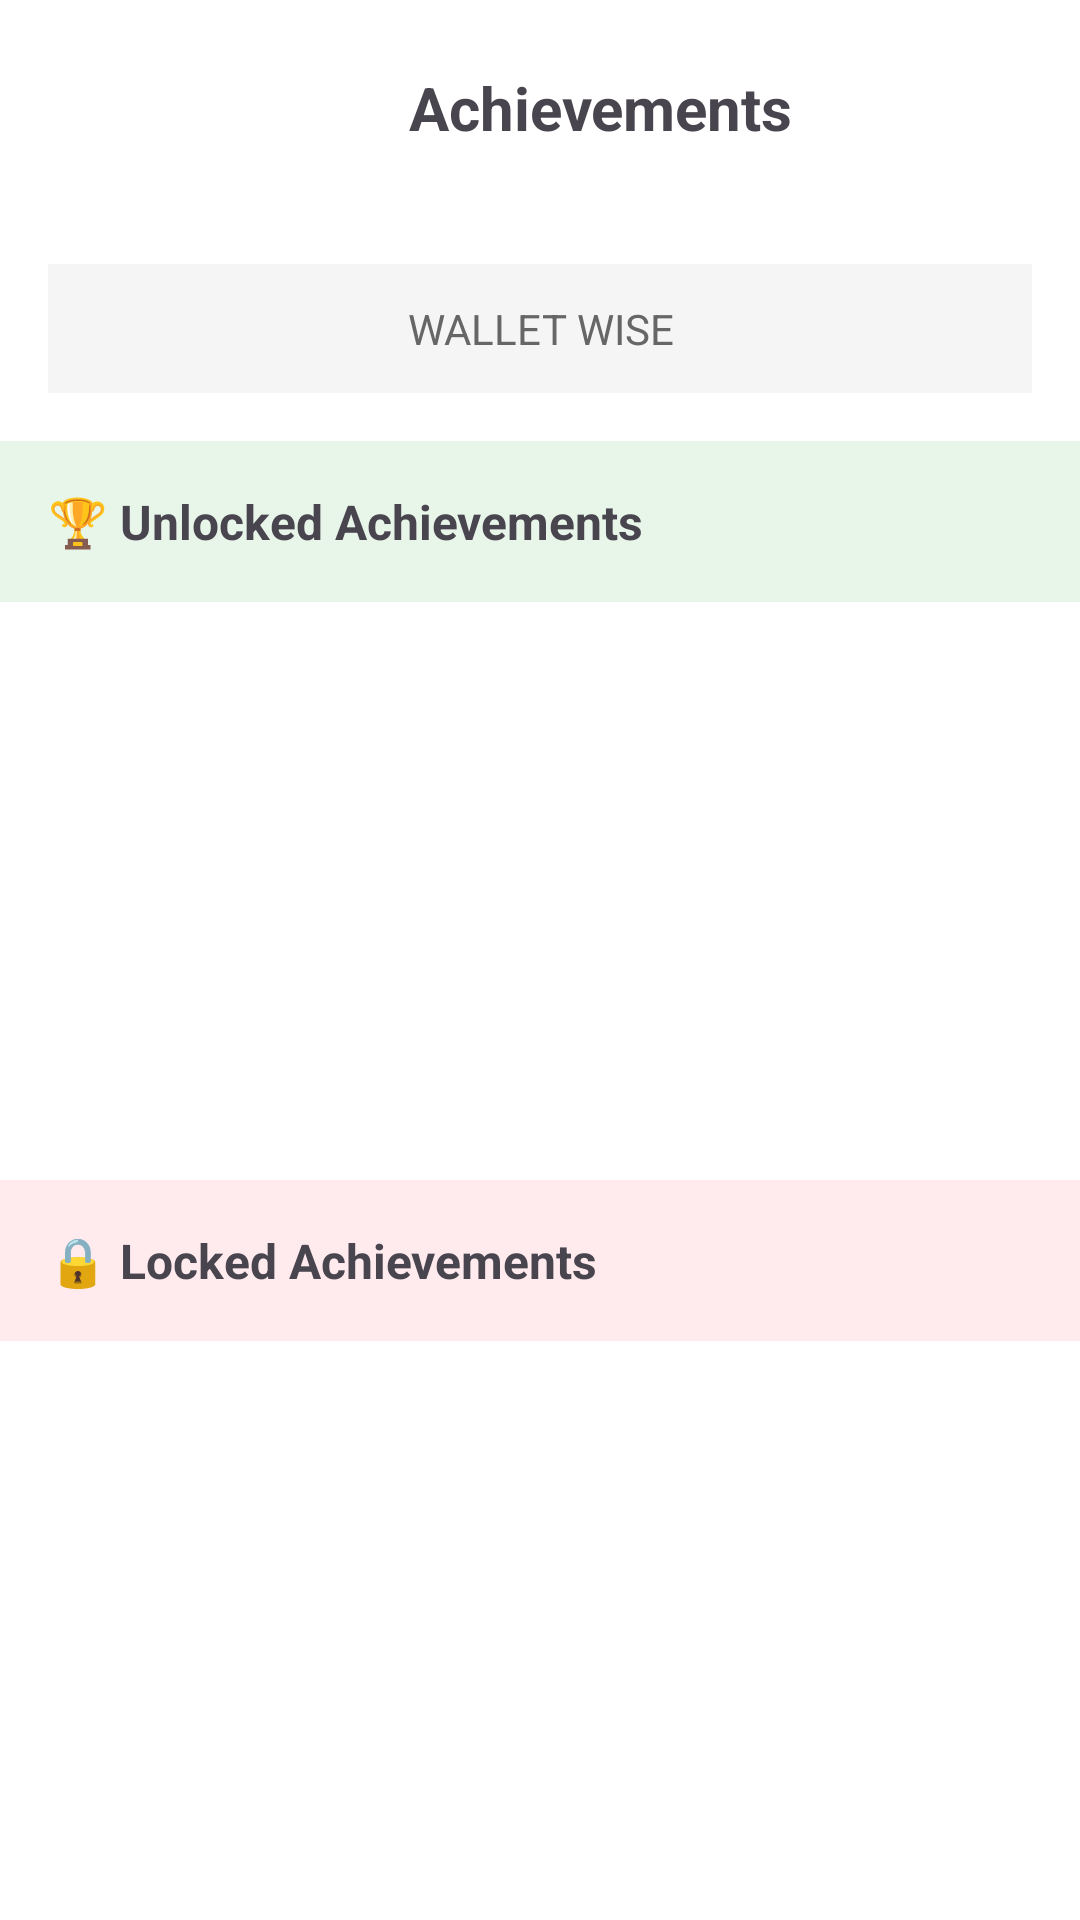

Layout XML and referenced resources for this Android screen:
<!-- AndroidManifest.xml: application theme Theme.Wallet_wise_app -->
<!-- res/layout/activity_gamification.xml -->
<?xml version="1.0" encoding="utf-8"?>
<androidx.drawerlayout.widget.DrawerLayout
    xmlns:android="http://schemas.android.com/apk/res/android"
    android:id="@+id/drawerLayout"
    android:layout_width="match_parent"
    android:layout_height="match_parent">

    <LinearLayout
        android:layout_width="match_parent"
        android:layout_height="match_parent"
        android:orientation="vertical"
        android:background="#FFFFFF">

        
        <LinearLayout
            android:layout_width="match_parent"
            android:layout_height="wrap_content"
            android:orientation="horizontal"
            android:padding="16dp"
            android:gravity="center_vertical">

            <ImageButton
                android:id="@+id/btnMenu"
                android:layout_width="40dp"
                android:layout_height="40dp"
                android:src="@drawable/ic_menu"
                android:background="@android:color/transparent" />

            <TextView
                android:layout_width="0dp"
                android:layout_height="wrap_content"
                android:layout_weight="1"
                android:text="Achievements"
                android:textSize="20sp"
                android:textStyle="bold"
                android:gravity="center" />

        </LinearLayout>

        
        <TextView
            android:id="@+id/tvStatsSummary"
            android:layout_width="match_parent"
            android:layout_height="wrap_content"
            android:text="WALLET WISE"
            android:textSize="14sp"
            android:textColor="#666666"
            android:gravity="center"
            android:padding="12dp"
            android:background="#F5F5F5"
            android:layout_margin="16dp" />

        <TextView
            android:layout_width="match_parent"
            android:layout_height="wrap_content"
            android:text="🏆 Unlocked Achievements"
            android:textSize="16sp"
            android:textStyle="bold"
            android:padding="16dp"
            android:background="#E8F5E9" />

        <ListView
            android:id="@+id/lvUnlockedAchievements"
            android:layout_width="match_parent"
            android:layout_height="0dp"
            android:layout_weight="1"
            android:divider="#E5E5E5"
            android:dividerHeight="1dp" />

        <TextView
            android:layout_width="match_parent"
            android:layout_height="wrap_content"
            android:text="🔒 Locked Achievements"
            android:textSize="16sp"
            android:textStyle="bold"
            android:padding="16dp"
            android:background="#FFEBEE" />

        <ListView
            android:id="@+id/lvLockedAchievements"
            android:layout_width="match_parent"
            android:layout_height="0dp"
            android:layout_weight="1"
            android:divider="#E5E5E5"
            android:dividerHeight="1dp" />

    </LinearLayout>

    
    <LinearLayout
        android:id="@+id/navView"
        android:layout_width="280dp"
        android:layout_height="match_parent"
        android:layout_gravity="start"
        android:orientation="vertical"
        android:background="#FFFFFF"
        android:elevation="16dp"
        android:padding="16dp">

        <TextView
            android:layout_width="wrap_content"
            android:layout_height="wrap_content"
            android:text="Menu"
            android:textSize="20sp"
            android:textStyle="bold"
            android:layout_marginBottom="24dp" />

        <Button
            android:id="@+id/navExpenseList"
            android:layout_width="match_parent"
            android:layout_height="wrap_content"
            android:text="Expense List"
            android:backgroundTint="#2136F3"
            android:textColor="#FFFFFF"
            android:layout_marginBottom="8dp" />

        <Button
            android:id="@+id/navViewGoals"
            android:layout_width="match_parent"
            android:layout_height="wrap_content"
            android:text="View Goals"
            android:backgroundTint="#4CAF50"
            android:textColor="#FFFFFF"
            android:layout_marginBottom="8dp" />

        <Button
            android:id="@+id/navSetGoals"
            android:layout_width="match_parent"
            android:layout_height="wrap_content"
            android:text="Set Goals"
            android:backgroundTint="#FF9800"
            android:textColor="#FFFFFF"
            android:layout_marginBottom="8dp" />

        <Button
            android:id="@+id/navCreateCategory"
            android:layout_width="match_parent"
            android:layout_height="wrap_content"
            android:text="Create Category"
            android:backgroundTint="#9C27B0"
            android:textColor="#FFFFFF"
            android:layout_marginBottom="8dp" />

        <Button
            android:id="@+id/navViewCategories"
            android:layout_width="match_parent"
            android:layout_height="wrap_content"
            android:text="View Categories"
            android:backgroundTint="#2196F3"
            android:textColor="#FFFFFF"
            android:layout_marginBottom="8dp" />

        <Button
            android:id="@+id/navProjectionCalendar"
            android:layout_width="match_parent"
            android:layout_height="wrap_content"
            android:text="Projection Calendar"
            android:backgroundTint="#E91E63"
            android:textColor="#FFFFFF"
            android:layout_marginBottom="8dp" />

        <Button
            android:id="@+id/navGamification"
            android:layout_width="match_parent"
            android:layout_height="wrap_content"
            android:text="Achievements"
            android:backgroundTint="#FF5722"
            android:textColor="#FFFFFF" />

    </LinearLayout>

</androidx.drawerlayout.widget.DrawerLayout>
<!-- resources referenced by this layout -->
<resources>
  <style name="Theme.Wallet_wise_app" parent="Base.Theme.Wallet_wise_app" />
  <style name="Base.Theme.Wallet_wise_app" parent="Theme.Material3.DayNight.NoActionBar">
          
          
      </style>
</resources>
